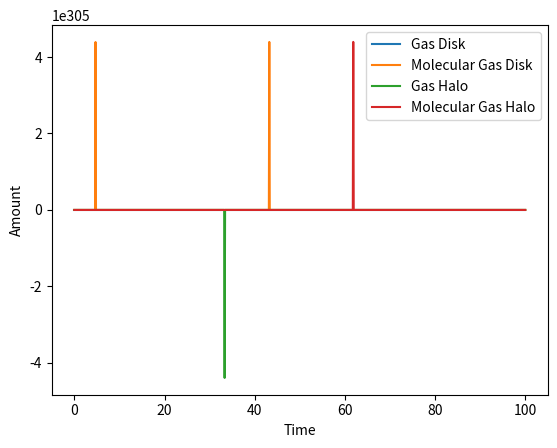

Write Python code to recreate this figure.
import numpy as np
import matplotlib.pyplot as plt
from scipy.integrate import solve_ivp
from scipy.integrate import odeint


def initial_values():
  gas_H_disk = 1e11
  gas_H_halo = 1e12
  molecular_gas_disk = 0
  molecular_gas_halo = 0
  s_low_disk = 0
  s_massive_disk = 0
  s_low_halo = 0
  s_massive_halo = 0
  Wd = 0
  y0 = [gas_H_disk, molecular_gas_disk, gas_H_halo, molecular_gas_halo]

  return y0


def disk_h(y, t, k):

  gas_D = y[0]# initial_values['gas_disk']
  c = y[1] # initial_values['molecular_gas_disk']
  gas_H = y[2] # initial_values['gas_halo']
  c_H = y[3] # initial_values['molecular_gas_halo']
  c2 = c ** 2

  n = 1.5
  gas_D_n = gas_D ** n

  Kc = 1 # star_formation_factor_cloud

  # star_formation_cloud_massive_stars_factor
  Ka1 = 1
  Ka2 = 1
  Ka_rest = 0.1

  # star_formation_cloud_collisions_factor
  Ks1 = 1
  Ks2 = 1
  Ks_rest = 0.1

  S2d = 1.0 # s_massive_disk dummy value
  Wd = 0

  f = 1 # infall rate


  disk_H_gas = (-Kc * gas_D_n) + (Ka_rest * c * S2d) + (Ks_rest * c2) + (f * gas_H) + Wd
  disk_H_cloud = (Kc * gas_D_n) - ((Ka1 + Ka2 + Ka_rest) * c * S2d) - ((Ks1 + Ks2 + Ks_rest) * c2)

  dtdy = [disk_H_gas, disk_H_cloud, gas_H, c_H]
  return dtdy

# Define time points
t = np.linspace(0, 100, 1000)

# Define initial values
y0 = initial_values()

# Define parameters
params = 1

# Solve the system of differential equations
solution = odeint(disk_h, y0, t, args=(params,))

# Plot the results
plt.figure()
plt.plot(t, solution[:, 0], label='Gas Disk')
plt.plot(t, solution[:, 1], label='Molecular Gas Disk')
plt.plot(t, solution[:, 2], label='Gas Halo')
plt.plot(t, solution[:, 3], label='Molecular Gas Halo')
plt.xlabel('Time')
plt.ylabel('Amount')
plt.legend()
plt.show()
